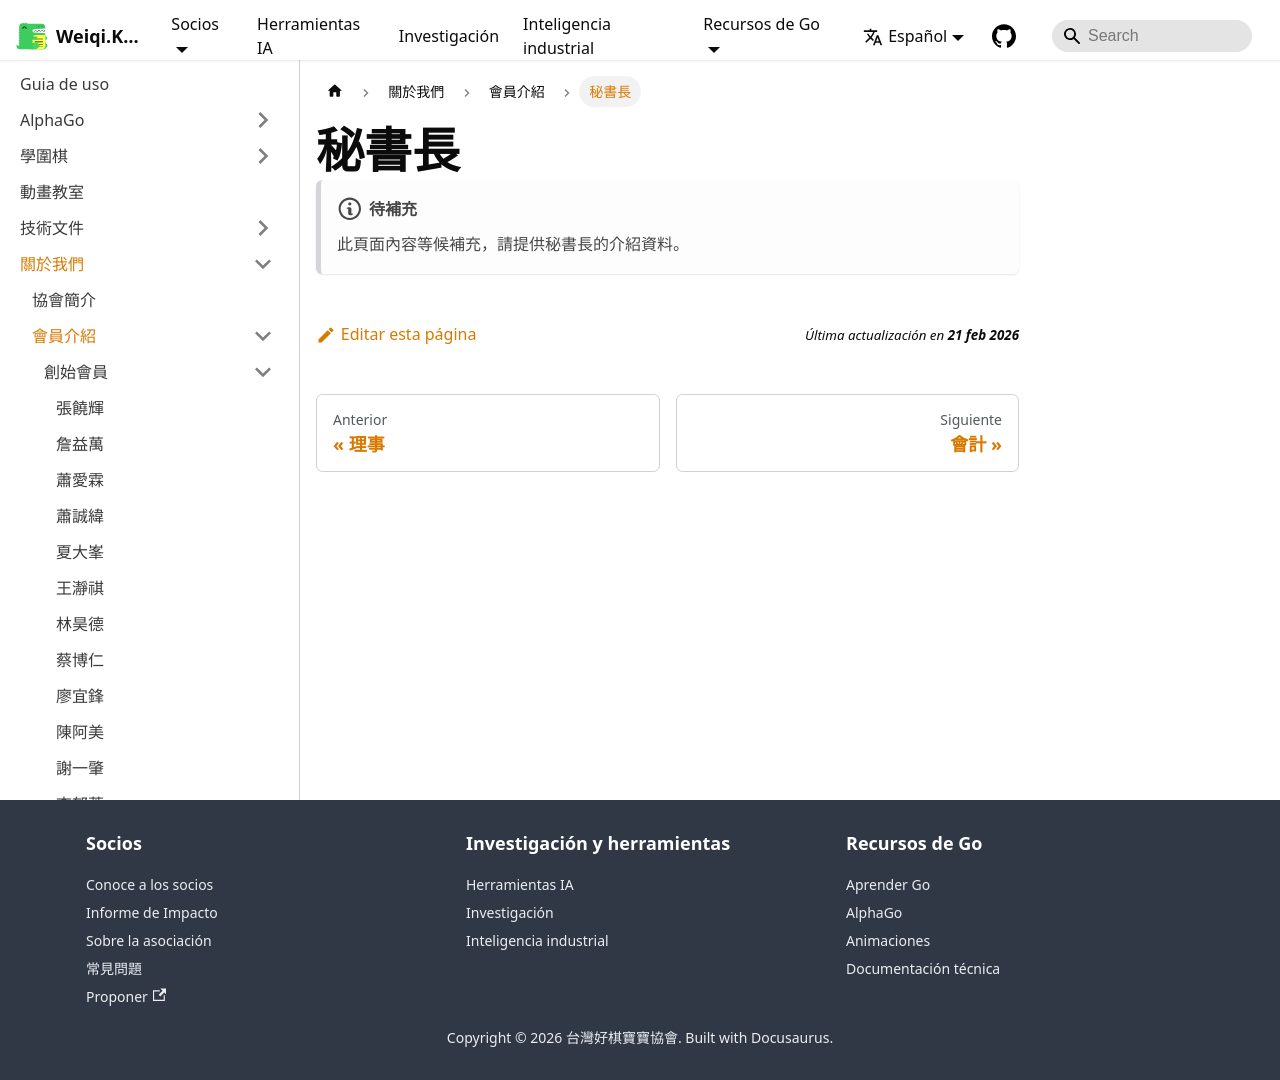

repository: weiqi-kids/www.weiqi.kids · page: es/docs/about/members/secretary/index.html · generator: docusaurus

---
sidebar_position: 3
title: 秘書長
---

# 秘書長

:::note[待補充]
此頁面內容等候補充，請提供秘書長的介紹資料。
:::
